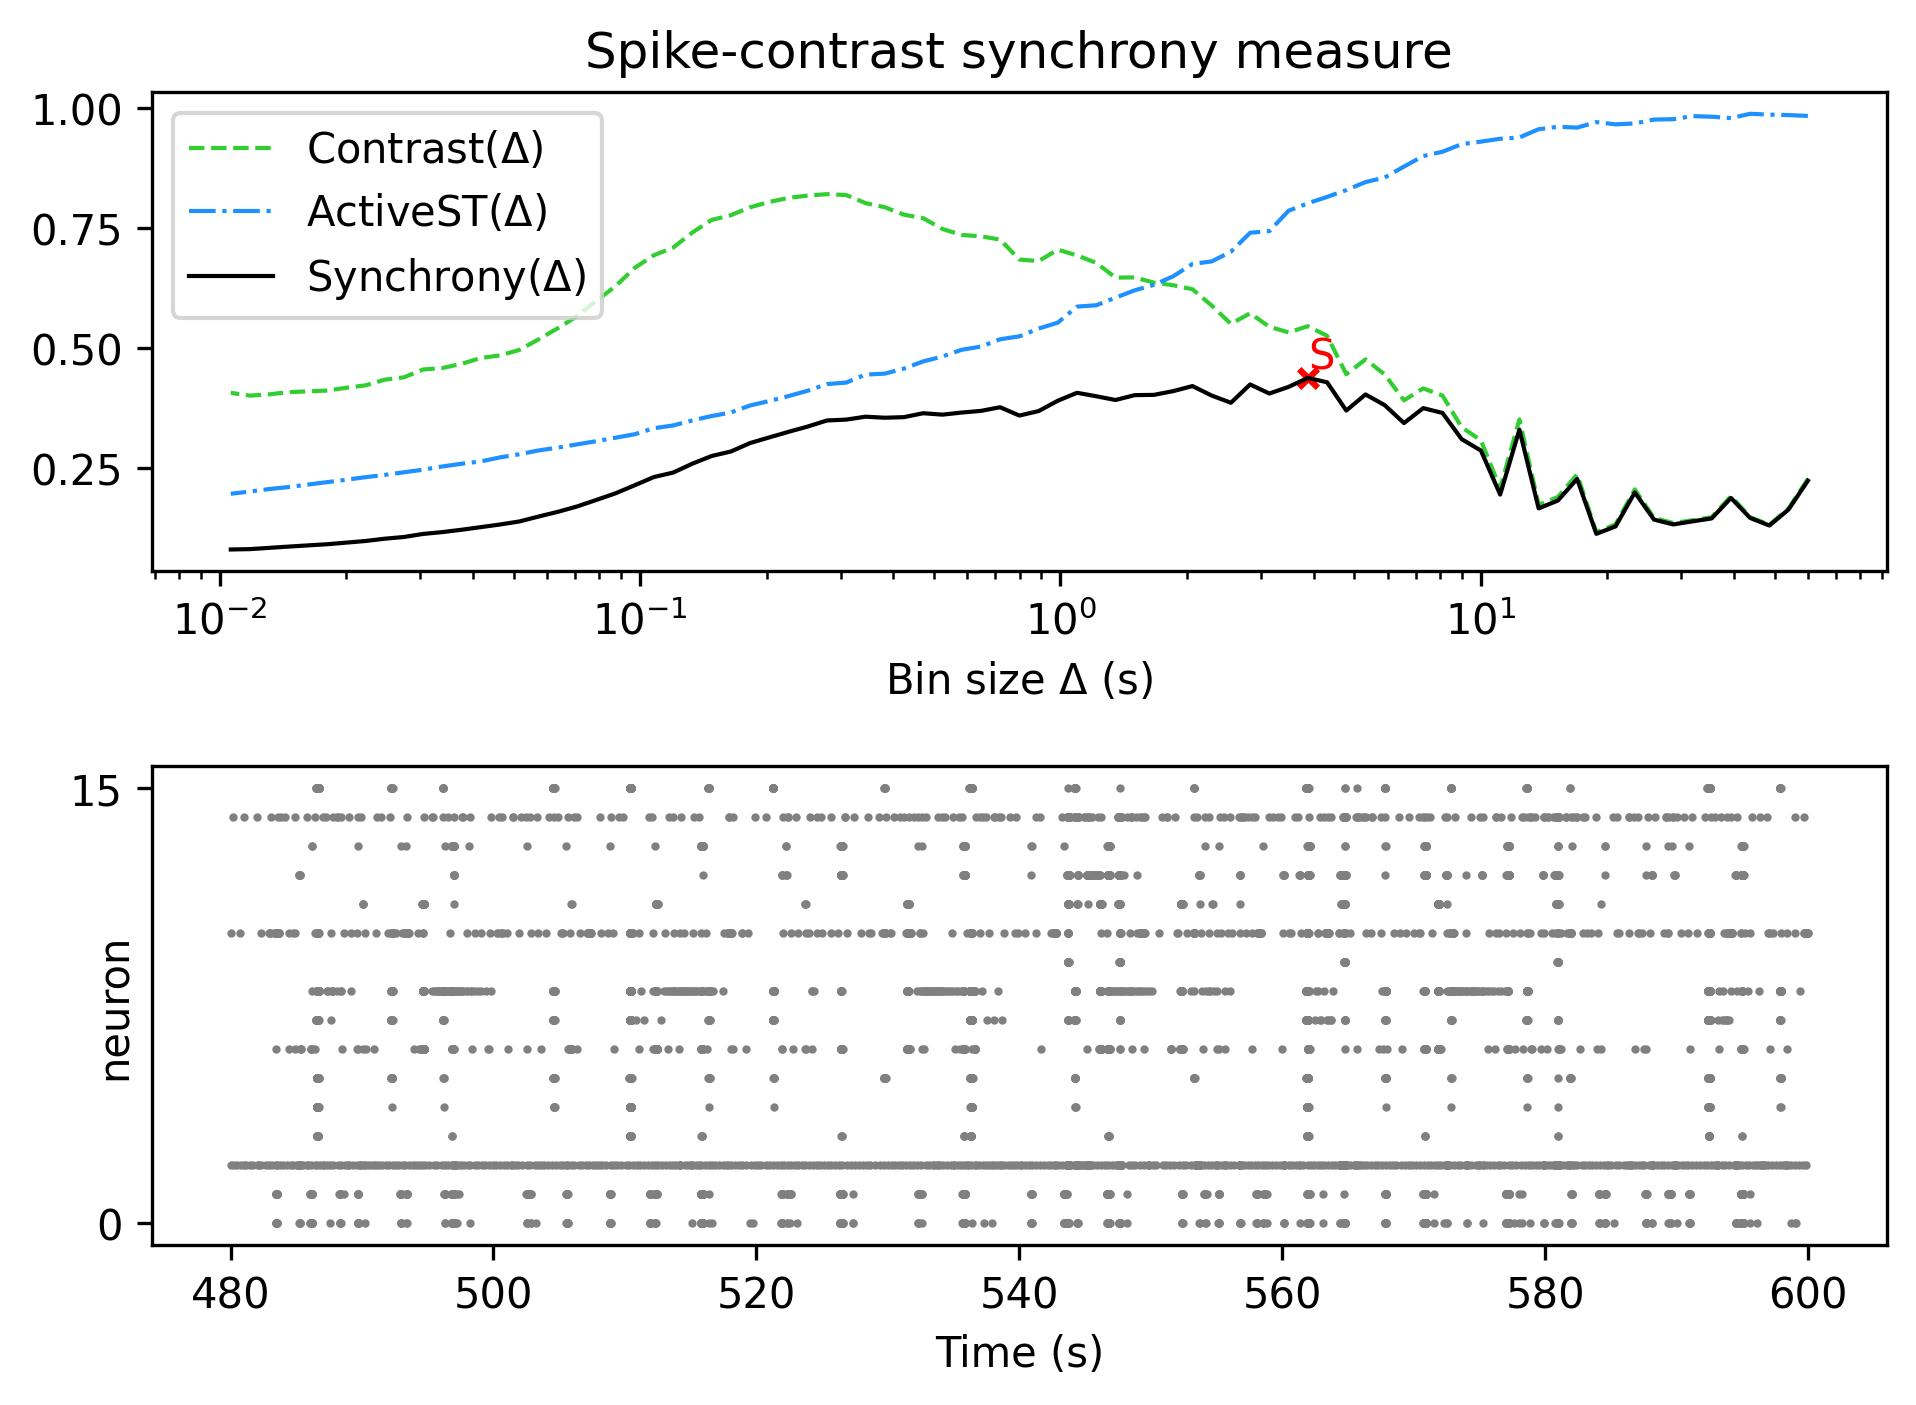

Data behind this chart, as committed beside it:
, Spike-contrast (60.0 s), Spike-contrast (54.0 s), Spike-contrast (48.6 s), Spike-contrast (43.74 s), Spike-contrast (39.366 s), Spike-contrast (35.429 s), Spike-contrast (31.886 s), Spike-contrast (28.698 s), Spike-contrast (25.828 s), Spike-contrast (23.245 s), Spike-contrast (20.921 s), Spike-contrast (18.829 s), Spike-contrast (16.946 s), Spike-contrast (15.251 s), Spike-contrast (13.726 s), Spike-contrast (12.353 s), Spike-contrast (11.118 s), Spike-contrast (10.006 s), Spike-contrast (9.006 s), Spike-contrast (8.105 s), Spike-contrast (7.295 s), Spike-contrast (6.565 s), Spike-contrast (5.909 s)
0, 0.2232, 0.1633, 0.1296, 0.1453, 0.1871, 0.1444, 0.1383, 0.1318, 0.1419, 0.1986, 0.1278, 0.1123, 0.2268, 0.1816, 0.1654, 0.3297, 0.1942, 0.286, 0.3098, 0.3646, 0.3746, 0.3434, 0.3807
